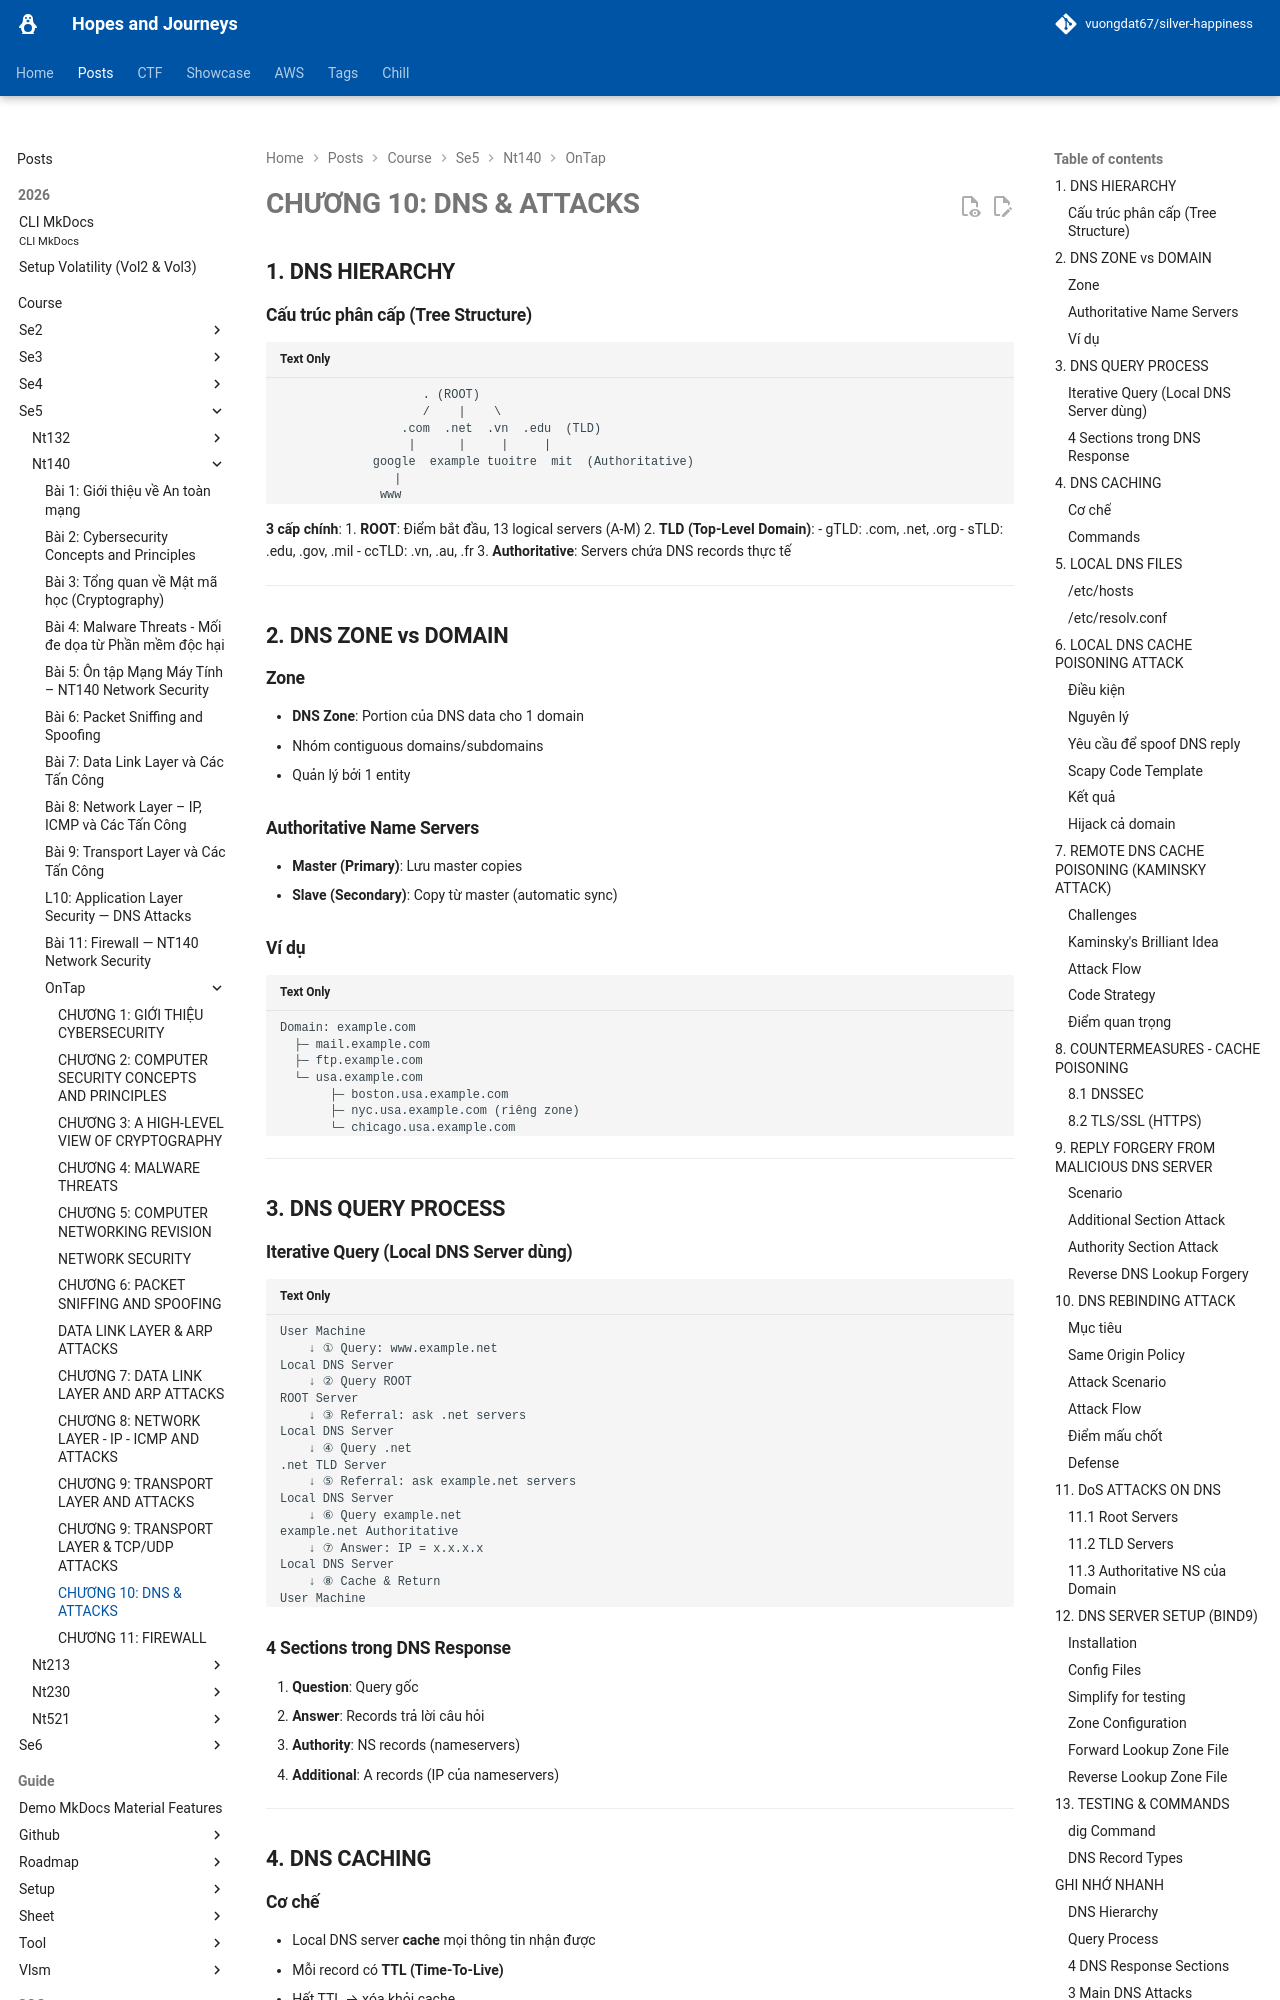

repository: vuongdat67/silver-happiness · page: posts/course/se5/nt140/OnTap/L10/index.html · generator: mkdocs

# CHƯƠNG 10: DNS & ATTACKS 

## 1. DNS HIERARCHY

### Cấu trúc phân cấp (Tree Structure)
```
                    . (ROOT)
                    /    |    \
                 .com  .net  .vn  .edu  (TLD)
                  |      |     |     |
             google  example tuoitre  mit  (Authoritative)
                |
              www
```

**3 cấp chính**:
1. **ROOT**: Điểm bắt đầu, 13 logical servers (A-M)
2. **TLD (Top-Level Domain)**: 
   - gTLD: .com, .net, .org
   - sTLD: .edu, .gov, .mil
   - ccTLD: .vn, .au, .fr
3. **Authoritative**: Servers chứa DNS records thực tế

---

## 2. DNS ZONE vs DOMAIN

### Zone
- **DNS Zone**: Portion của DNS data cho 1 domain
- Nhóm contiguous domains/subdomains
- Quản lý bởi 1 entity

### Authoritative Name Servers
- **Master (Primary)**: Lưu master copies
- **Slave (Secondary)**: Copy từ master (automatic sync)

### Ví dụ
```
Domain: example.com
  ├─ mail.example.com
  ├─ ftp.example.com
  └─ usa.example.com
       ├─ boston.usa.example.com
       ├─ nyc.usa.example.com (riêng zone)
       └─ chicago.usa.example.com
```

---

## 3. DNS QUERY PROCESS

### Iterative Query (Local DNS Server dùng)
```
User Machine
    ↓ ① Query: www.example.net
Local DNS Server
    ↓ ② Query ROOT
ROOT Server
    ↓ ③ Referral: ask .net servers
Local DNS Server
    ↓ ④ Query .net
.net TLD Server
    ↓ ⑤ Referral: ask example.net servers
Local DNS Server
    ↓ ⑥ Query example.net
example.net Authoritative
    ↓ ⑦ Answer: IP = x.x.x.x
Local DNS Server
    ↓ ⑧ Cache & Return
User Machine
```
